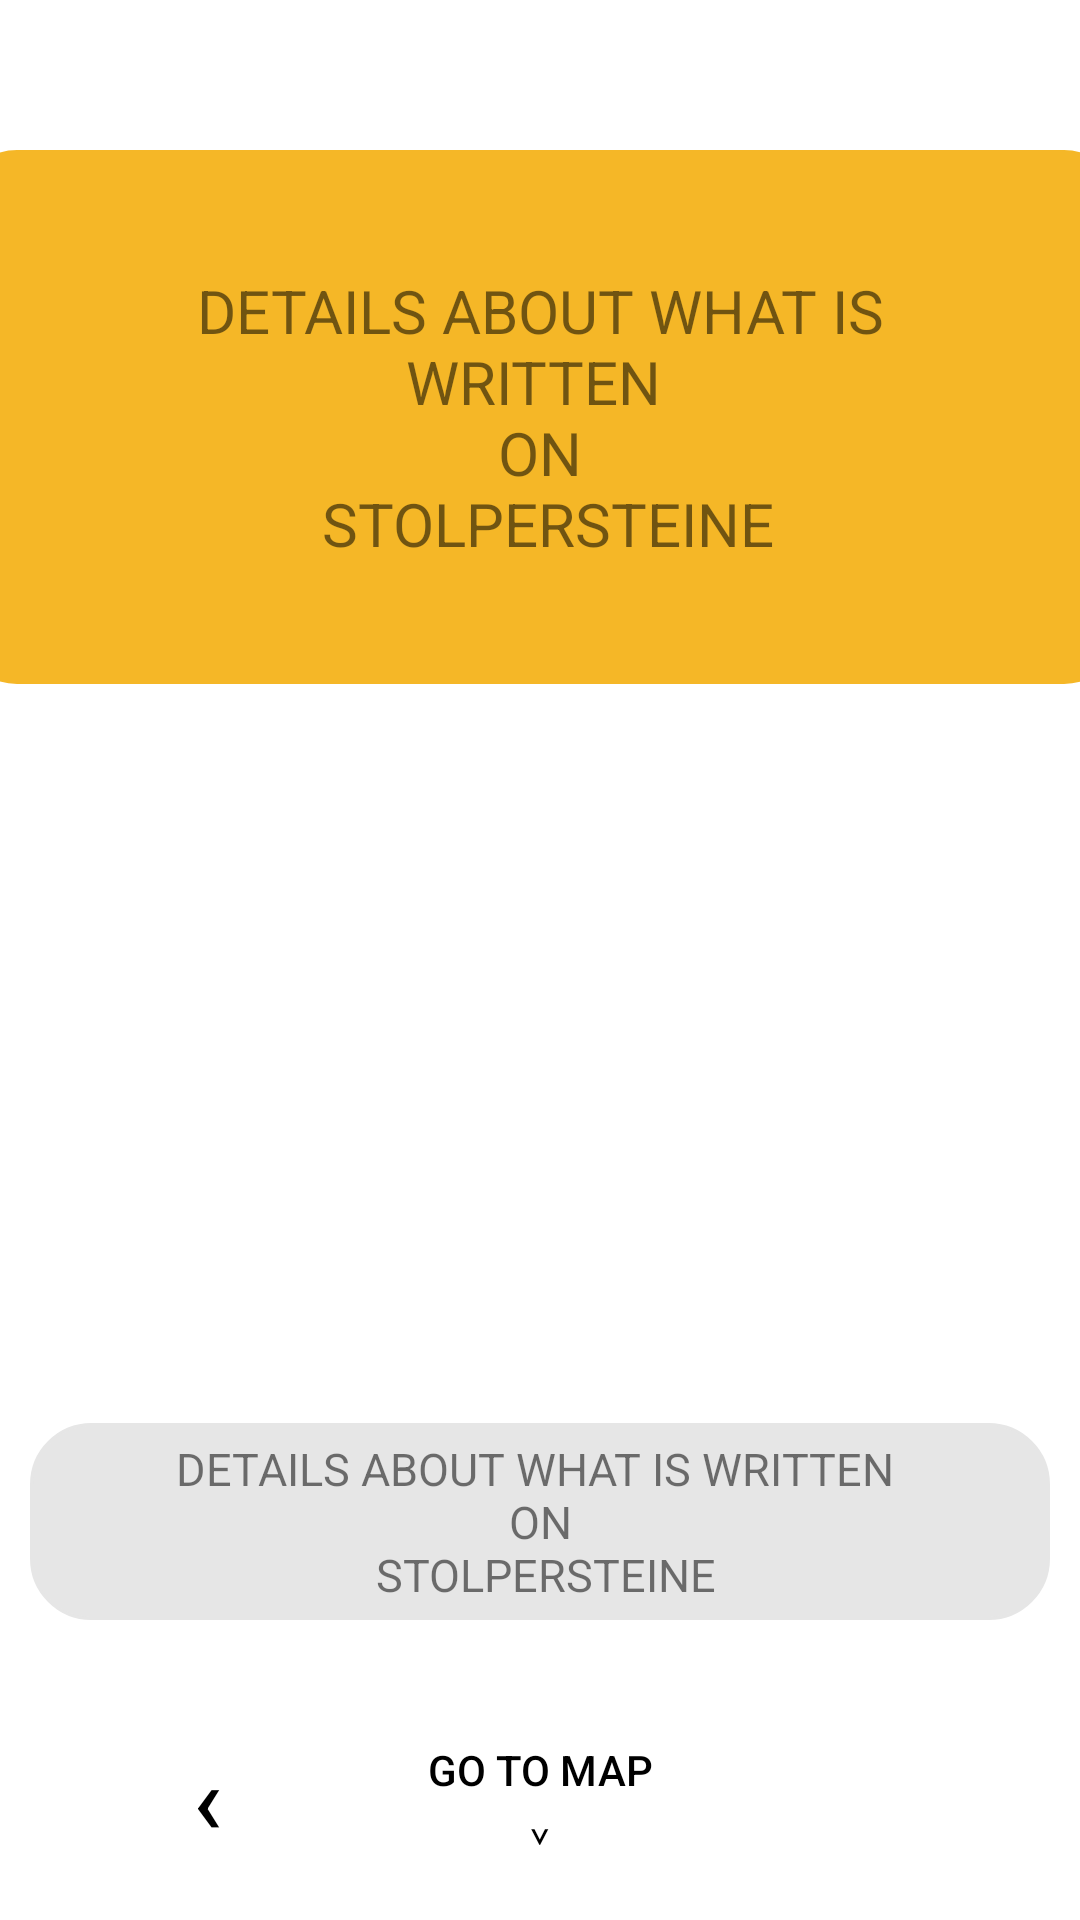

Reconstruct the res/layout file that produces this screen, plus the resources it refers to.
<!-- AndroidManifest.xml: application theme Theme.SplashScreenTutorial -->
<!-- res/layout/activity_information.xml -->
<?xml version="1.0" encoding="utf-8"?>
<androidx.constraintlayout.widget.ConstraintLayout xmlns:android="http://schemas.android.com/apk/res/android"
    xmlns:app="http://schemas.android.com/apk/res-auto"
    xmlns:tools="http://schemas.android.com/tools"
    android:layout_width="match_parent"
    android:layout_height="match_parent"
    tools:context=".Information">

    <TextView
        android:id="@+id/textView1"
        android:layout_width="0dp"
        android:padding="40dp"
        android:layout_height="wrap_content"
        android:layout_marginStart="-15dp"
        android:layout_marginTop="50dp"
        android:layout_marginEnd="-15dp"
        android:text="@string/steine_details"
        android:textAlignment="center"
        android:textSize="20sp"
        android:background="@drawable/stolpersteine"
        app:layout_constraintEnd_toEndOf="parent"
        app:layout_constraintHorizontal_bias="0.6"
        app:layout_constraintStart_toStartOf="parent"
        app:layout_constraintTop_toTopOf="parent" />

    <TextView
        android:id="@+id/textView2"
        android:layout_width="0dp"
        android:layout_height="wrap_content"
        android:layout_marginStart="10dp"
        android:layout_marginBottom="100dp"
        android:layout_marginEnd="10dp"
        android:text="@string/steine_details"
        android:textAlignment="center"
        android:textSize="15sp"
        android:background="@drawable/boxes"
        android:padding="5dp"
        app:layout_constraintEnd_toEndOf="parent"
        app:layout_constraintHorizontal_bias="0.6"
        app:layout_constraintStart_toStartOf="parent"
        app:layout_constraintBottom_toBottomOf="parent" />

    <Button
        android:id="@+id/button"
        android:layout_width="wrap_content"
        android:layout_height="wrap_content"
        android:layout_marginStart="147dp"
        android:layout_marginEnd="147dp"
        android:layout_marginBottom="17dp"
        android:text="Go to map&#10;⌄"
        android:textColor="@android:color/black"
        android:background="?android:attr/selectableItemBackground"
        app:layout_constraintBottom_toBottomOf="parent"
        app:layout_constraintEnd_toEndOf="parent"
        app:layout_constraintStart_toStartOf="parent"
        android:onClick="onClickStartGoToMap"/>

    <Button
        android:id="@+id/button2"
        android:layout_width="wrap_content"
        android:layout_height="wrap_content"
        android:layout_marginEnd="23dp"
        android:layout_marginBottom="17dp"
        android:background="?android:attr/selectableItemBackground"
        android:onClick="onClickBack"
        android:text="@string/left_arrow"
        android:textColor="@android:color/black"
        android:textSize="32sp"
        app:layout_constraintBottom_toBottomOf="parent"
        app:layout_constraintEnd_toStartOf="@+id/button"/>


</androidx.constraintlayout.widget.ConstraintLayout>
<!-- resources referenced by this layout -->
<resources>
  <!-- drawable boxes (drawable) -->
  <?xml version="1.0" encoding="utf-8"?>
  <shape xmlns:android="http://schemas.android.com/apk/res/android"
      android:shape="rectangle" >
  
      
      <solid
          android:color="@color/background_color" >
      </solid>
  
      
      <stroke
          android:width="1dp"
          android:color="@color/background_color" >
      </stroke>
  
      
      <corners
          android:radius="20dp"   >
      </corners>
  
  </shape>
  <!-- drawable stolpersteine (drawable) -->
  <?xml version="1.0" encoding="utf-8"?>
  <shape xmlns:android="http://schemas.android.com/apk/res/android"
      android:shape="rectangle" >
  
      
      <solid
          android:color="@color/gold" >
      </solid>
  
  
  
  
  
  
  
      
      <corners
          android:radius="20dp"   >
      </corners>
  
  </shape>
  <string name="left_arrow">‹</string>
  <string name="steine_details">DETAILS ABOUT WHAT IS WRITTEN \n ON \n STOLPERSTEINE</string>
  <style name="Theme.SplashScreenTutorial" parent="Theme.MaterialComponents.DayNight.NoActionBar">
          
          <item name="colorPrimary">@color/purple_500</item>
          <item name="colorPrimaryVariant">@color/purple_700</item>
          <item name="colorOnPrimary">@color/white</item>
          
          <item name="colorSecondary">@color/teal_200</item>
          <item name="colorSecondaryVariant">@color/teal_700</item>
          <item name="colorOnSecondary">@color/black</item>
          
          <item name="android:statusBarColor" tools:targetApi="l">?attr/colorPrimaryVariant</item>
          
      </style>
  <color name="background_color">#e6e6e6</color>
  <color name="gold">#f5b727</color>
  <color name="purple_500">#929292</color>
  <color name="purple_700">#FFB600</color>
  <color name="white">#FFFFFFFF</color>
  <color name="teal_200">#FF03DAC5</color>
  <color name="teal_700">#FF018786</color>
  <color name="black">#FF000000</color>
</resources>
